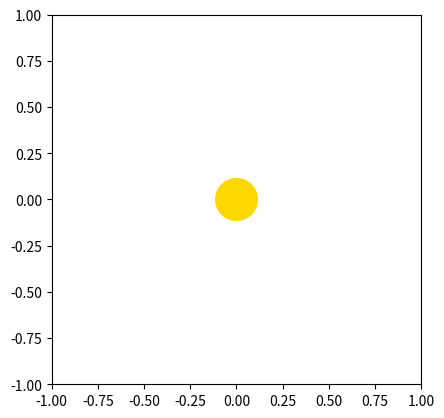

Write Python code to recreate this figure. (Note: this script raises an exception after producing the figure.)
#Setup a plot with the sun and a planet
# I will create an animation scene
# I will make the planet move.

import matplotlib.pyplot as plt
import numpy as np
import matplotlib.animation as animation


class Planet():
    def __init__(self):
        self.xy  = np.random.rand(2)*2-1
        self.vxy = self.genVelocities()
    def genVelocities(self):
        vxy = np.zeros(2)
        vxy[0]=np.sqrt(1/(1+self.xy[0]**2/self.xy[1]**2))
        vxy[1]=-vxy[0]*self.xy[0]/self.xy[1]
        return vxy*0.005
    def getCoords(self):
        return self.xy
    def evolveTimeStep(self, G):
        self.calcAcc()
        f_n_1 = np.copy(self.acc)
        self.xy += self.vxy + 0.5*self.acc
        self.calcAcc()
        self.vxy += 0.5*(f_n_1 + self.acc)
    def calcAcc(self):
        self.r = np.sqrt(np.sum(np.square(self.xy)))
        self.accDir = -self.xy/self.r
        self.acc = self.accDir*G/self.r**2
    def getColour(self):
        return self.color


class Earth(Planet):
    def __init__(self):
        Planet.__init__(self)
        self.vxy*=0.1
        self.color = [0.09607843, 0.80538092, 0.89240058, 1.        ]
    def calcAcc(self):
        self.r = np.sqrt(np.sum(np.square(self.xy)))
        self.accDir = -self.xy/self.r
        self.acc = self.accDir*G*0.1/self.r**2
        
        
class Jupiter(Planet):
    def __init__(self):
        Planet.__init__(self)
        self.color = [1.,         0.41796034, 0.21393308, 1.        ]

fig, ax = plt.subplots()
ax.set_xlim(-1,1)
ax.set_ylim(-1,1)
ax.set_aspect('equal')

ax.plot([0],[0],'o',ms=30, c='gold')

N= 30

planets = []
for i in range(N):
    if np.random.rand()<0.5:
        planets.append(Earth())
    else:
        planets.append(Jupiter())



G = 0.00002
lines =[]
for planet in planets:
    lines.append(ax.plot([],[],'.',ms=20, c=planet.getColour()  )[0] )



def animate(i,earth, lines):
    
    for planet, line in zip(planets,lines):
        planet.evolveTimeStep(G)    
        line.set_data(planet.getCoords()[0],planet.getCoords()[1])  # update the data
    return lines

ani = animation.FuncAnimation(fig, animate, 
                              fargs=(planets,lines),
                              interval=2, 
                              blit=True,
                              )






